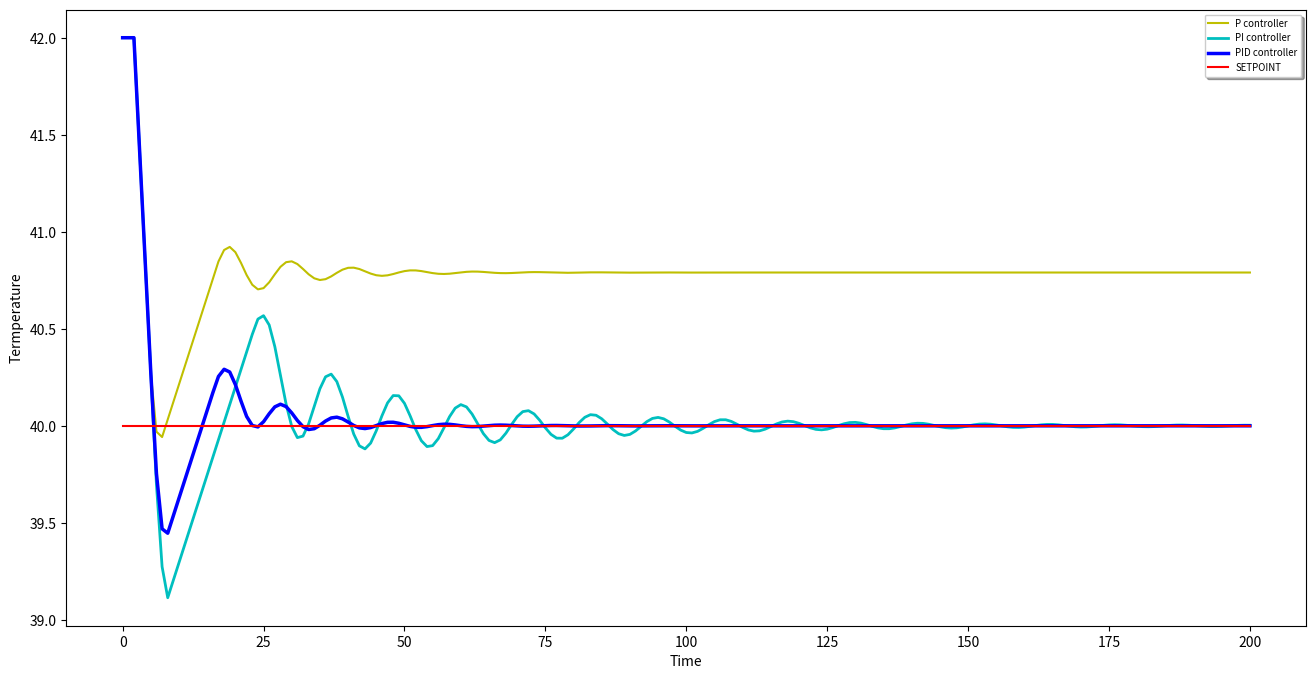

Python code for this plot:
#
# [redacted]
#
# Permission is hereby granted, free of charge, to any person obtaining a copy
# of this software and associated documentation files (the "Software"), to deal
# in the Software without restriction, including without limitation the rights
# to use, copy, modify, merge, publish, distribute, sublicense, and/or sell
# copies of the Software, and to permit persons to whom the Software is
# furnished to do so, subject to the following conditions:
#
# The above copyright notice and this permission notice shall be included in all
# copies or substantial portions of the Software.
#
# THE SOFTWARE IS PROVIDED "AS IS", WITHOUT WARRANTY OF ANY KIND, EXPRESS OR
# IMPLIED, INCLUDING BUT NOT LIMITED TO THE WARRANTIES OF MERCHANTABILITY,
# FITNESS FOR A PARTICULAR PURPOSE AND NONINFRINGEMENT. IN NO EVENT SHALL THE
# AUTHORS OR COPYRIGHT HOLDERS BE LIABLE FOR ANY CLAIM, DAMAGES OR OTHER
# LIABILITY, WHETHER IN AN ACTION OF CONTRACT, TORT OR OTHERWISE, ARISING FROM,
# OUT OF OR IN CONNECTION WITH THE SOFTWARE OR THE USE OR OTHER DEALINGS IN THE
# SOFTWARE.

import numpy as np
import matplotlib.pyplot as plt

# J/kg*C
HEAT_CAPACITY_WATER = 4200
# J/s or W
INENER_HEATER = 1600
# Celsius degree
INTI_TEMP = 42
# kg          
AMOUNT_OF_WATER = 1
# J/s
INNER_HEAT_LOSE_RATE = 20
# J/rpm
HEAT_DISSIPATION_RATE_FAN = 0.20
COOLER_RPM_MAX = 20000
COOLER_RPM_MIN = 6000
COOLER_RPM_MIN_PERCENTAGE = 0.30

# then the heat balance will be hit at 7900 RPM, 0.395;
# where 0.395 * 20000 * 0.20 + 20 = 1600

# Celsius degree
SETPOINT = 40

# PID coefficients
# You may twiddle these coefficients to get an insight on how them affects the PV (Process Value)(Temperature) curve
Pcoefficient = -0.5
Icoefficient = -0.05
Dcoefficient = -0.25


def water_en2temp(J):
    return J/(HEAT_CAPACITY_WATER * AMOUNT_OF_WATER)

def cooler_coolratefunc(rpm): 
    # J/s
    return -rpm*HEAT_DISSIPATION_RATE_FAN

class PID_CONTROLLER:
    def __init__(self, P, I=0, D=0, dt=1) -> None:
        self.P = P
        self.I = I
        self.D = D
        self.dt = dt
        self.integral = 0
        self.previous_error = 0
    def __call__(self, error):
        self.integral += error * self.dt
        derivative = (error - self.previous_error) / self.dt
        output = self.P*error + self.I*self.integral + self.D*derivative
        self.previous_error = error
        return output

def time_flows(pidcontoller, sec=200):
    energy_inwhole = HEAT_CAPACITY_WATER * INTI_TEMP * AMOUNT_OF_WATER
    time_line = [0,1,2]
    water_temperature = [water_en2temp(energy_inwhole), water_en2temp(energy_inwhole), water_en2temp(energy_inwhole)]
    pid_outp = [0, 0, 0]
    rpm_outp = [0, 0, 0]
    elapsed_time = 2
    while elapsed_time < sec:
        messured_tmp = water_temperature[-3] # Roughly simulates the system latencies, such as measurement latency, rpm drive latency.
                                             # To model a pefect no latency system, change -3 to -1.
        elapsed_time += 1
        energy_inwhole += INENER_HEATER
        energy_inwhole -= INNER_HEAT_LOSE_RATE

        # where PID comes in
        error = SETPOINT - messured_tmp
        pid_outp_ = pidcontoller(error)

        if pid_outp_ > 1.0:
            pid_outp_ = 1.0
        if pid_outp_ < COOLER_RPM_MIN_PERCENTAGE:
            pid_outp_ = COOLER_RPM_MIN_PERCENTAGE

        rpm_outp_ = pid_outp_ * COOLER_RPM_MAX
        energy_inwhole += cooler_coolratefunc(rpm_outp_)
        time_line.append(elapsed_time)
        water_temperature.append(water_en2temp(energy_inwhole))
        pid_outp.append(pid_outp_)
        rpm_outp.append(rpm_outp_)

    return time_line, water_temperature, pid_outp, rpm_outp


p_controller = PID_CONTROLLER(Pcoefficient)
pi_controller = PID_CONTROLLER(Pcoefficient, Icoefficient)
pid_controller = PID_CONTROLLER(Pcoefficient, Icoefficient, Dcoefficient)

time_line, water_temperature_p, p_outp, p_rpm_outp = time_flows(p_controller)
time_line, water_temperature_pi, pi_outp, pi_rpm_outp = time_flows(pi_controller)
time_line, water_temperature_pid, pid_outp, pid_rpm_outp = time_flows(pid_controller)

# Data visualization
fig, (ax1) = plt.subplots(1, 1, figsize=(16, 8))
line_p, = ax1.plot(time_line, water_temperature_p, 'y', label='P controller')
line_pi, = ax1.plot(time_line, water_temperature_pi, 'c', linewidth=2.0, label='PI controller')
line_pid, = ax1.plot(time_line, water_temperature_pid, 'b', linewidth=2.5, label='PID controller')
ax1.plot(time_line, np.ones(len(time_line))*SETPOINT, 'r', linewidth=1.5, label='SETPOINT')
plt.xlabel('Time')
plt.ylabel('Termperature')
legend = plt.legend(loc='upper right', shadow=True, fontsize='x-small')

## Setup the annotation
annot = ax1.annotate("", xy=(0,0), xytext=(-20,20),textcoords="offset points",
                    bbox=dict(boxstyle="round", fc="w"),
                    arrowprops=dict(arrowstyle="simple",connectionstyle="arc3,rad=-0.01"))
annot.set_visible(False)

def update_annot(annot, line, ind, pid_outp, rpm_outp):
    x,y = line.get_data()
    annot.xy = (x[ind["ind"][0]], y[ind["ind"][0]])
    text = "{}: Sec {}, Temp {:.3f}, RPM {:.3f}, PID {:.3f}".format(line.get_label(),
                                                                    annot.xy[0],
                                                                    annot.xy[1],
                                                                    rpm_outp[ind["ind"][0]],
                                                                    pid_outp[ind["ind"][0]])
    annot.set_text(text)
    annot.get_bbox_patch().set_alpha(0.4)

def hover(event):
    vis = annot.get_visible()
    if event.inaxes == ax1:
        for line, pid_outp_, rpm_outp_ in zip([line_p, line_pi, line_pid],
                                                [p_outp, pi_outp, pid_outp],
                                                [p_rpm_outp, pi_rpm_outp, pid_rpm_outp]):
            cont, ind = line.contains(event)
            if cont:
                update_annot(annot, line, ind, pid_outp_, rpm_outp_)
                annot.set_visible(True)
                fig.canvas.draw_idle()
                break
            else:
                if vis:
                    annot.set_visible(False)
                    fig.canvas.draw_idle()

fig.canvas.mpl_connect("motion_notify_event", hover)

plt.show()